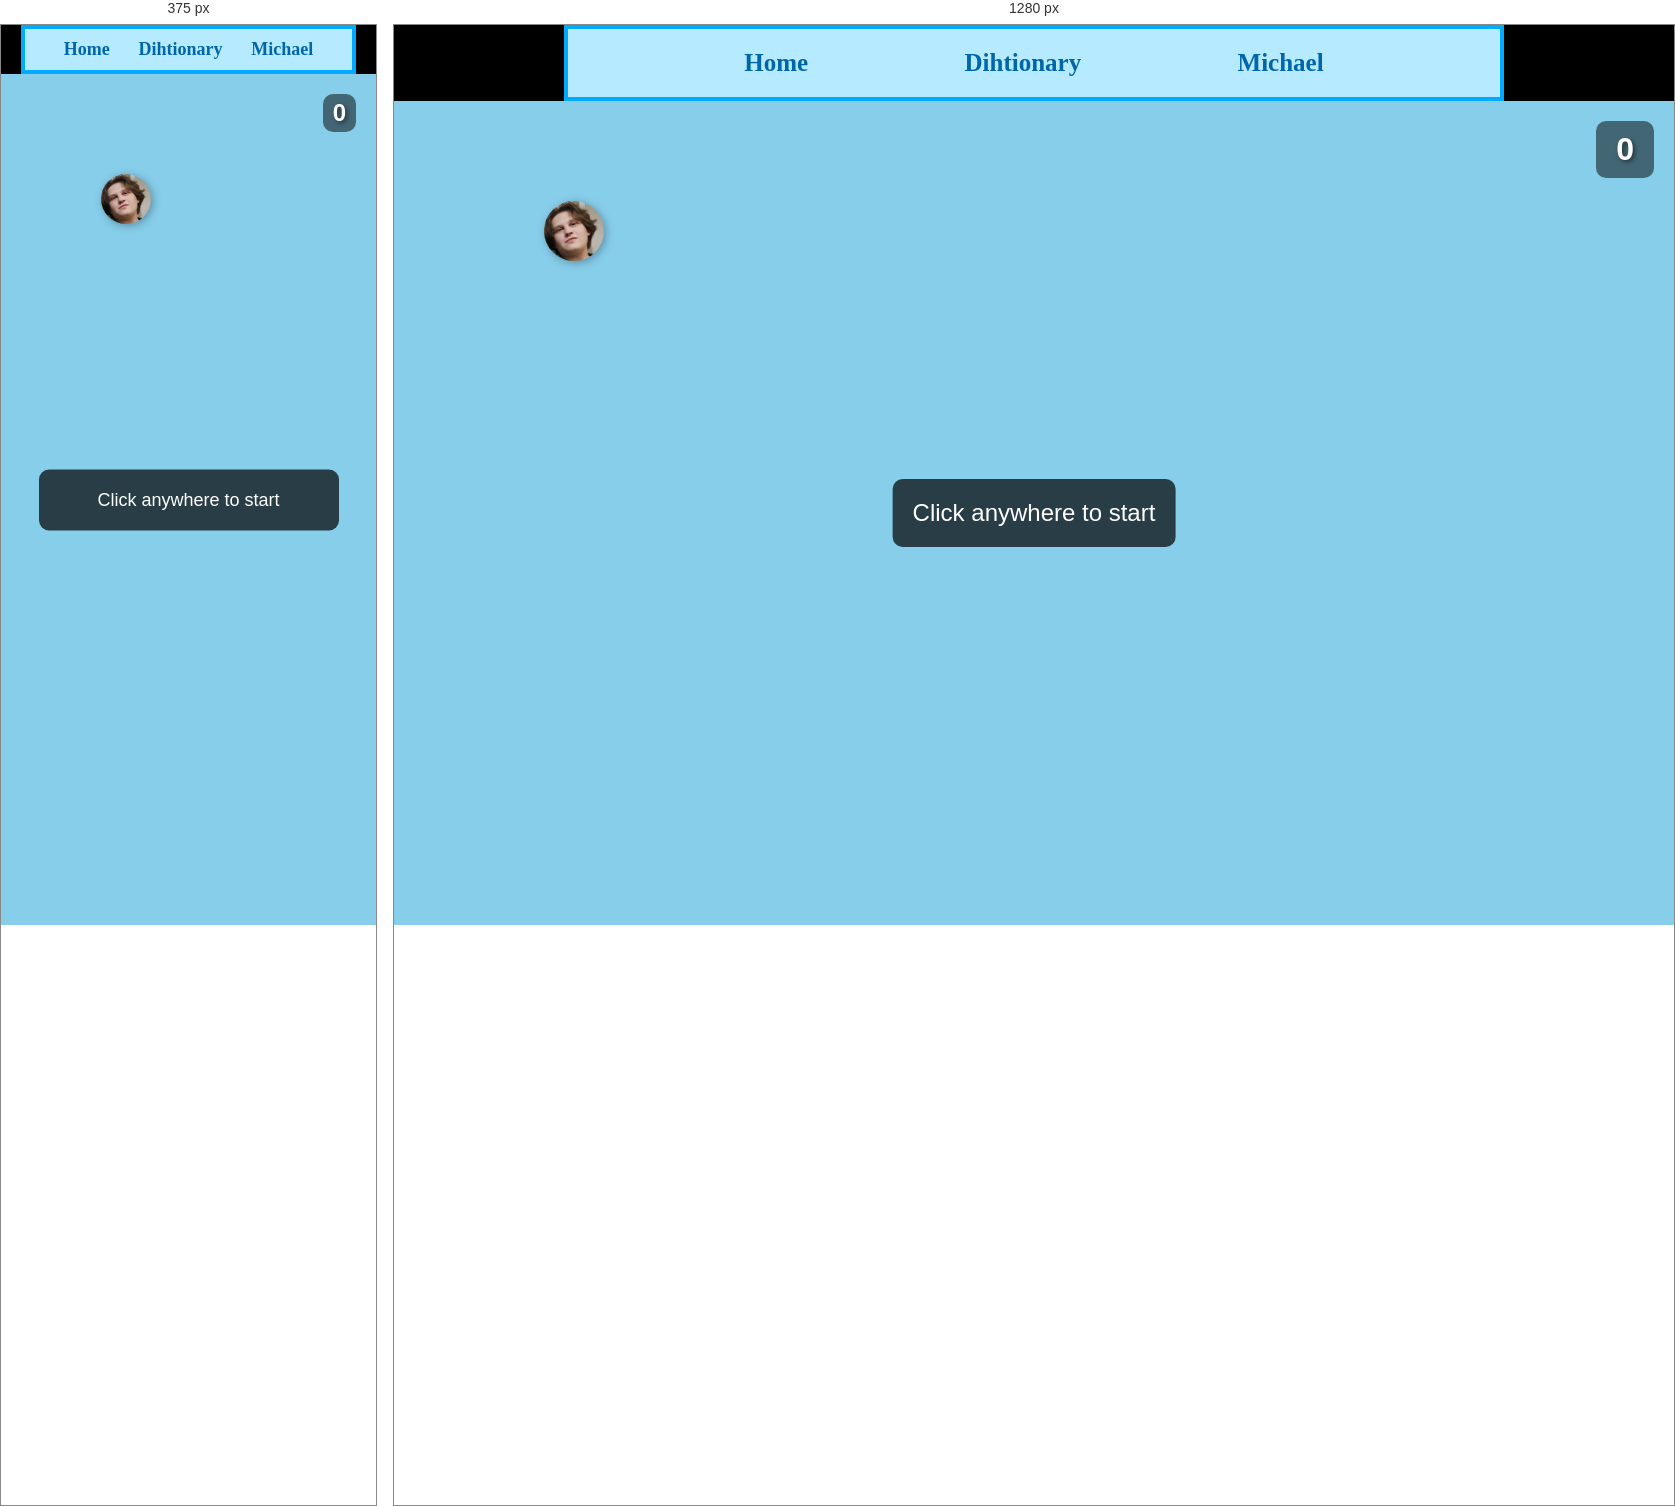
Rendered at 375 px and 1280 px, left to right.

<!-- file: FlappyMichael.html -->
<!DOCTYPE html>
<html lang="en">
<head>
    <meta charset="UTF-8">
    <meta name="viewport" content="width=device-width, initial-scale=1.0, user-scalable=no">
    <title>Flappy Michael</title>
    <link rel="stylesheet" href="FlappyMichael.css">
</head>
<body>
    <nav>
        <a href="../Caleb.html">Home</a>
        <a href="../Garin.html">Dihtionary</a>
        <a href="../Gavin.html">Michael</a>
    </nav>
    <div id="game">
        <div id="character"></div>
        <div id="score">0</div>
        <div id="startMessage">Click anywhere to start</div>
    </div>
</body>
<script src="FlappyMichael.js"></script>
</html>

/* @media block from FlappyMichael.css */
@media (max-width: 768px) {
    nav {
        margin-left: 20px;
        margin-right: 20px;
        padding: 10px;
        font-size: 18px;
    }
    
    .obstacle {
        width: 200px;
    }
    
    #character {
        width: 50px;
        height: 50px;
        left: 100px;
    }
    
    #score {
        font-size: 24px;
        padding: 5px 10px;
    }
    
    #startMessage {
        font-size: 18px;
        white-space: normal;
        width: 80%;
    }
}